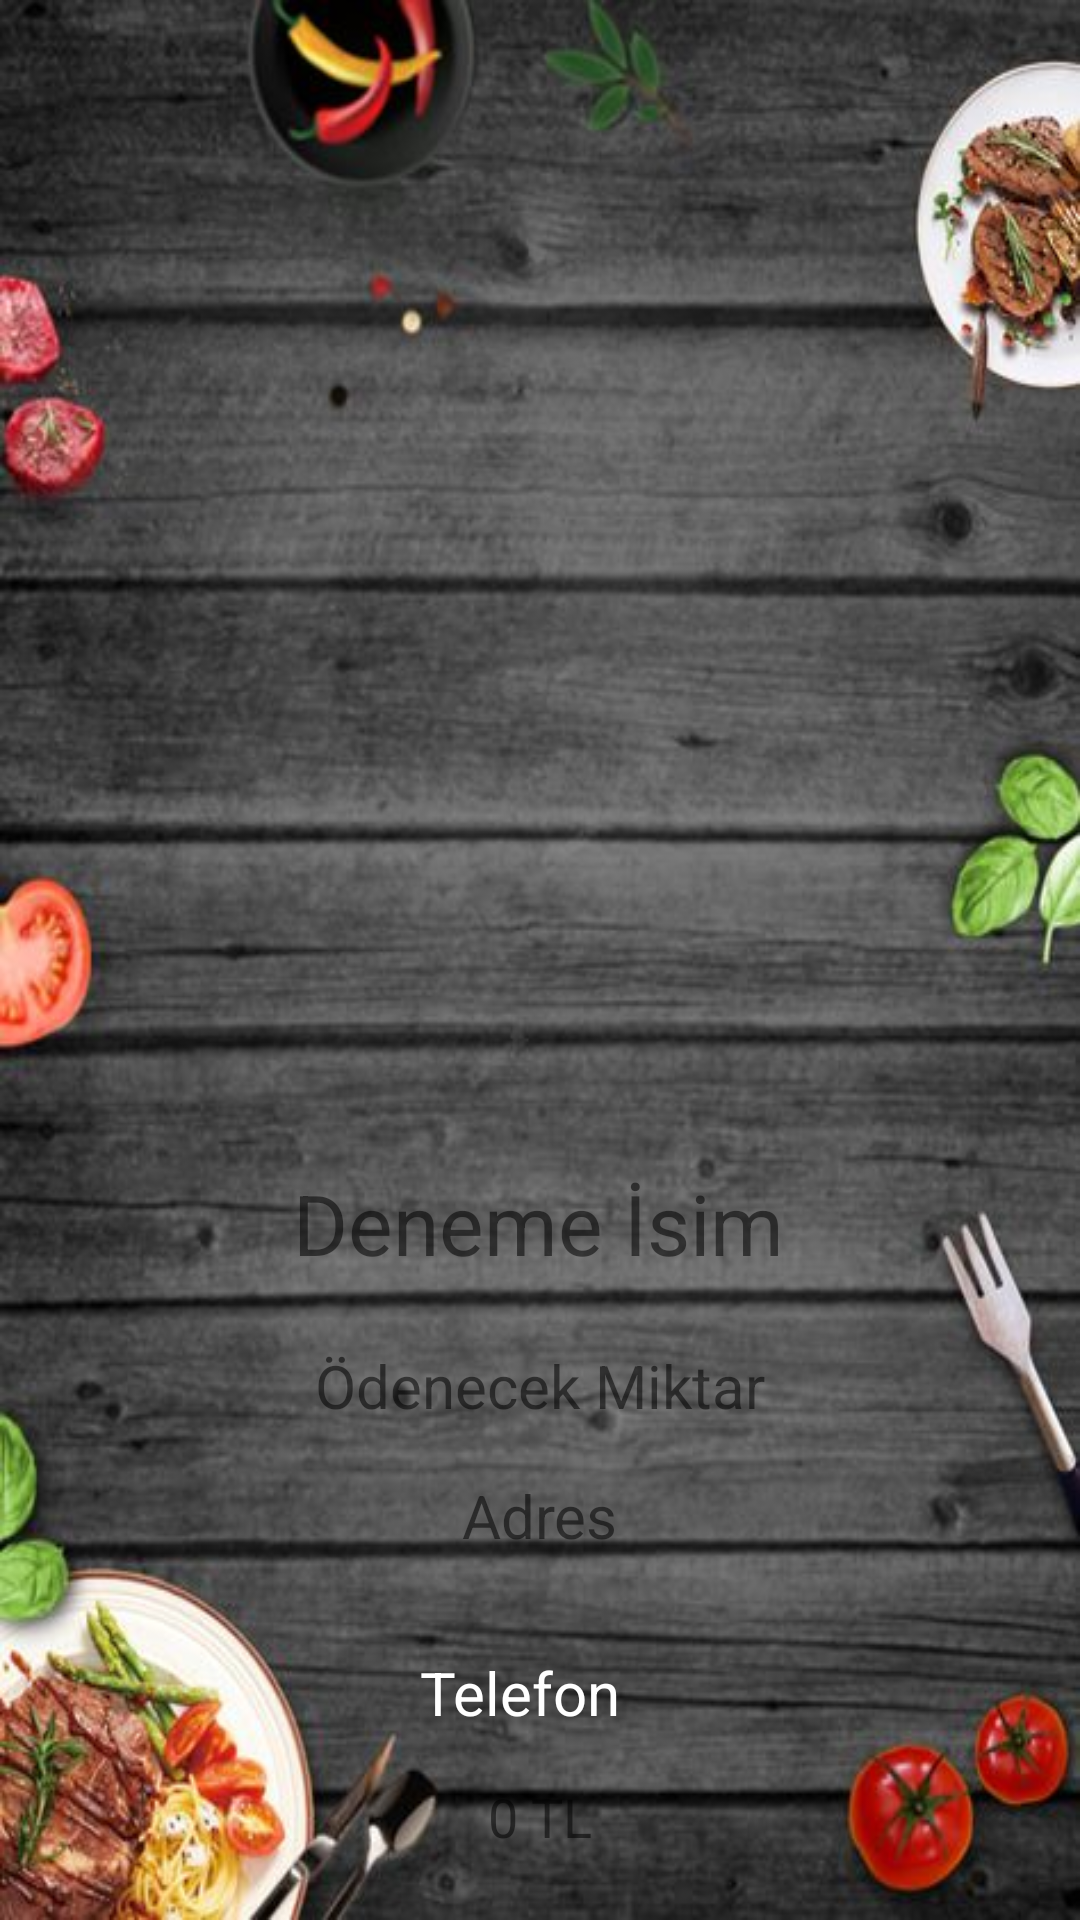

Here is an Android app screen rendered from its layout file. Give the layout XML and the strings, colors and styles it references.
<!-- AndroidManifest.xml: application theme Theme.OnlineCafe -->
<!-- res/layout/kurye_ekrani.xml -->
<?xml version="1.0" encoding="utf-8"?>
<androidx.constraintlayout.widget.ConstraintLayout xmlns:android="http://schemas.android.com/apk/res/android"
    xmlns:app="http://schemas.android.com/apk/res-auto"
    xmlns:tools="http://schemas.android.com/tools"
    android:layout_width="match_parent"
    android:layout_height="match_parent"
    android:background="@drawable/arkaplan1"
    tools:context=".KuryeEkranFragment">


    <androidx.recyclerview.widget.RecyclerView
        android:id="@+id/kresultorderrv"
        android:layout_width="wrap_content"
        android:layout_height="341dp"
        app:layout_constraintEnd_toEndOf="parent"
        app:layout_constraintStart_toStartOf="parent"
        app:layout_constraintTop_toTopOf="parent"
        tools:listitem="@layout/product_item" />


    <TextView
        android:id="@+id/kwaiterusername"
        android:layout_width="wrap_content"
        android:layout_height="wrap_content"
        android:layout_marginTop="48dp"
        android:text="Deneme İsim"
        android:textColor="@color/creamColor"
        android:textColorHighlight="@color/black"
        android:textColorHint="@color/black"
        android:textSize="28sp"
        app:layout_constraintEnd_toEndOf="parent"
        app:layout_constraintHorizontal_bias="0.497"
        app:layout_constraintStart_toStartOf="parent"
        app:layout_constraintTop_toBottomOf="@+id/kresultorderrv" />

    <TextView
        android:id="@+id/ktextView3"
        android:layout_width="wrap_content"
        android:layout_height="wrap_content"
        android:text="@string/price_that_will_pay"
        android:textColor="@color/creamColor"
        android:textColorHighlight="@color/black"
        android:textColorHint="@color/black"
        android:textSize="20sp"
        app:layout_constraintBottom_toBottomOf="parent"
        app:layout_constraintEnd_toEndOf="parent"
        app:layout_constraintStart_toStartOf="parent"
        app:layout_constraintTop_toBottomOf="@+id/kwaiterusername"
        app:layout_constraintVertical_bias="0.118" />
    <TextView
        android:id="@+id/kadres"
        android:layout_width="wrap_content"
        android:layout_height="wrap_content"
        android:text="@string/address"
        android:textColor="@color/creamColor"
        android:textColorHighlight="@color/black"
        android:textColorHint="@color/black"
        android:textSize="20sp"
        app:layout_constraintBottom_toBottomOf="parent"
        app:layout_constraintEnd_toEndOf="parent"
        app:layout_constraintStart_toStartOf="parent"
        app:layout_constraintTop_toBottomOf="@+id/ktextView3"
        app:layout_constraintVertical_bias="0.118" />

    <TextView
        android:id="@+id/ktelefon"
        android:layout_width="80dp"
        android:layout_height="31dp"
        android:layout_marginTop="32dp"
        android:text="@string/telefon"
        android:textColor="@color/white"
        android:textSize="20sp"
        app:layout_constraintEnd_toEndOf="parent"
        app:layout_constraintStart_toStartOf="parent"
        app:layout_constraintTop_toBottomOf="@+id/kadres" />

    <TextView
        android:id="@+id/kprice_will_pay"
        android:layout_width="wrap_content"
        android:layout_height="wrap_content"
        android:text="0 TL"
        android:textColor="@color/creamColor"
        android:textColorHighlight="@color/white"
        android:textColorHint="@color/black"
        android:textSize="18sp"
        app:layout_constraintBottom_toBottomOf="parent"
        app:layout_constraintEnd_toEndOf="parent"
        app:layout_constraintStart_toStartOf="parent"
        app:layout_constraintTop_toBottomOf="@+id/ktelefon"
        app:layout_constraintVertical_bias="0.342" />

</androidx.constraintlayout.widget.ConstraintLayout>
<!-- res/layout/product_item.xml (included above) -->
<?xml version="1.0" encoding="utf-8"?>
<androidx.cardview.widget.CardView xmlns:android="http://schemas.android.com/apk/res/android"
    xmlns:app="http://schemas.android.com/apk/res-auto"
    android:layout_width="match_parent"
    android:layout_height="wrap_content"
    android:layout_margin="5dp"
    android:background="@drawable/arkaplan1"
    app:cardCornerRadius="10dp">

    <RelativeLayout
        android:id="@+id/relative"
        android:layout_width="match_parent"
        android:layout_height="80dp"
        android:background="@color/creamColor">

        <TextView
            android:id="@+id/product_name"
            android:layout_width="wrap_content"
            android:layout_height="wrap_content"
            android:layout_alignParentStart="true"
            android:layout_alignParentLeft="true"
            android:layout_alignParentTop="true"
            android:layout_marginStart="82dp"
            android:layout_marginLeft="82dp"
            android:layout_marginTop="9dp"
            android:fontFamily="sans-serif-condensed"
            android:text="Hamburger"
            android:textColor="@color/black"
            android:textColorHighlight="@color/black"
            android:textColorHint="@color/black"
            android:textSize="20dp" />

        <ImageView
            android:id="@+id/product_image"
            android:layout_width="67dp"
            android:layout_height="66dp"
            android:layout_alignParentStart="true"
            android:layout_alignParentLeft="true"
            android:layout_alignParentTop="true"
            android:layout_marginStart="3dp"
            android:layout_marginLeft="3dp"
            android:layout_marginTop="5dp"
            android:src="@drawable/ic_baseline_fastfood_24" />

        <TextView
            android:id="@+id/product_price"
            android:layout_width="wrap_content"
            android:layout_height="wrap_content"
            android:layout_alignParentStart="true"
            android:layout_alignParentLeft="true"
            android:layout_alignParentTop="true"
            android:layout_alignParentBottom="true"
            android:layout_marginStart="83dp"
            android:layout_marginLeft="83dp"
            android:layout_marginTop="46dp"
            android:layout_marginBottom="15dp"
            android:text="5 TL"
            android:textColor="@color/black"
            android:textColorHighlight="@color/black"
            android:textColorHint="@color/black"
            android:textStyle="bold" />

        <CheckBox
            android:id="@+id/product_check_box"
            android:layout_width="wrap_content"
            android:layout_height="wrap_content"
            android:layout_alignParentEnd="true"
            android:layout_alignParentRight="true"
            android:layout_alignParentBottom="true"
            android:layout_marginEnd="8dp"
            android:layout_marginRight="8dp"
            android:layout_marginBottom="13dp" />


    </RelativeLayout>

</androidx.cardview.widget.CardView>
<!-- resources referenced by this layout -->
<resources>
  <!-- drawable arkaplan1: jpg bitmap (drawable, 58376 bytes) -->
  <string name="address">Adres</string>
  <string name="price_that_will_pay">Ödenecek Miktar</string>
  <string name="telefon">Telefon</string>
  <style name="Theme.OnlineCafe" parent="Theme.MaterialComponents.DayNight.DarkActionBar">
          
          <item name="colorPrimary">#E6D32F2F</item>
          <item name="colorPrimaryVariant">#DFD32F2F</item>
          <item name="colorOnPrimary">@color/white</item>
          
          <item name="colorSecondary">@color/teal_200</item>
          <item name="colorSecondaryVariant">@color/teal_700</item>
          <item name="colorOnSecondary">@color/black</item>
          
          <item name="android:statusBarColor" tools:targetApi="l">?attr/colorPrimaryVariant</item>
          
      </style>
  <!-- not gathered from this repository: default colours our renderer supplied (Android Studio template values) -->
  <color name="teal_200">#FF03DAC5</color>
  <color name="teal_700">#FF018786</color>
  <color name="black">#FF000000</color>
  <color name="white">#FFFFFFFF</color>
</resources>
